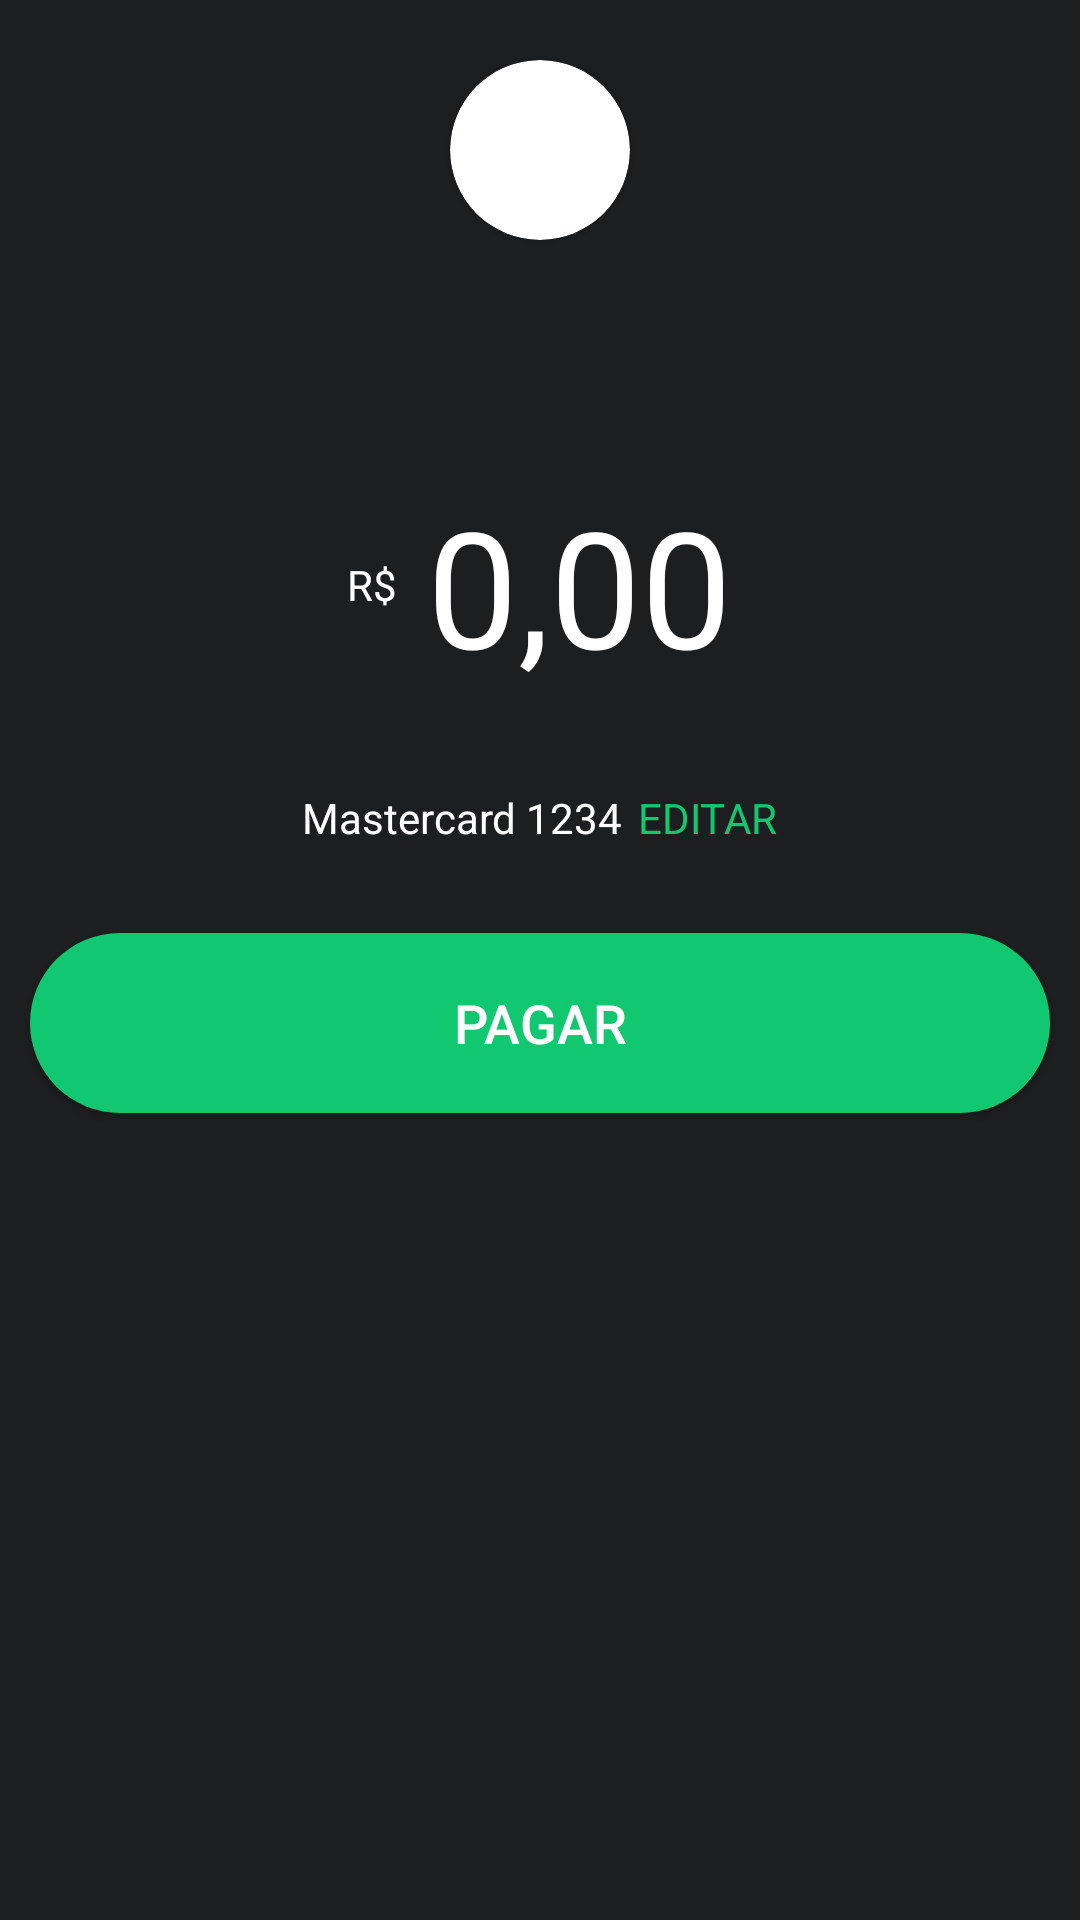

Reconstruct the res/layout file that produces this screen, plus the resources it refers to.
<!-- AndroidManifest.xml: application theme Theme.DesafioPicPay -->
<!-- res/layout/fragment_payment.xml -->
<?xml version="1.0" encoding="utf-8"?>
<layout xmlns:android="http://schemas.android.com/apk/res/android"
    xmlns:tools="http://schemas.android.com/tools"
    xmlns:app="http://schemas.android.com/apk/res-auto">

    <data>
        
        <variable
            name="viewModel"
            type="com.example.desafiopicpay.screens.payment.PaymentViewModel" />

        <variable
            name="imgUrl"
            type="String" />


    </data>


    <LinearLayout
        android:layout_width="match_parent"
        android:layout_height="match_parent"
        android:orientation="vertical"
        android:gravity="center_horizontal"
        android:background="#1D1E20">

        <androidx.cardview.widget.CardView
            android:id="@+id/circle_card_view"
            android:layout_width="60dp"
            android:layout_height="60dp"
            app:cardCornerRadius="50dp"
            android:layout_marginTop="20dp"
            android:layout_marginBottom="10dp">

            <ImageView
                android:id="@+id/user_image"
                android:layout_width="60dp"
                android:layout_height="60dp"
                imageUrl="@{imgUrl}"
                android:scaleType="centerCrop"/>

        </androidx.cardview.widget.CardView>

        <TextView
            android:id="@+id/username_txt"
            android:layout_width="wrap_content"
            android:layout_height="wrap_content"
            android:layout_marginBottom="50dp"
            android:textStyle="bold"
            android:textColor="@color/white"/>

        <LinearLayout
            android:layout_width="wrap_content"
            android:layout_height="wrap_content"
            android:orientation="horizontal">

            <TextView
                android:id="@+id/coin_symbol"
                android:layout_width="wrap_content"
                android:layout_height="wrap_content"
                android:layout_gravity="center_vertical"
                android:textColor="@color/white"
                android:text="R$"/>

            <EditText
                android:id="@+id/transfer_money"
                android:layout_width="wrap_content"
                android:layout_height="wrap_content"
                android:layout_weight="1"
                android:inputType="numberDecimal"
                android:hint="0,00"
                android:textColor="#11C76F"
                android:textSize="54dp"
                android:textColorHint="@color/white"
                android:layout_marginStart="10dp"
                android:background="@android:color/transparent"/>


        </LinearLayout>

        <LinearLayout
            android:layout_width="wrap_content"
            android:layout_height="wrap_content"
            android:orientation="horizontal"
            android:layout_marginTop="32dp"
            android:layout_marginBottom="29dp">

            <TextView
                android:id="@+id/card_flag"
                android:layout_width="wrap_content"
                android:layout_height="wrap_content"
                android:text="Mastercard 1234"
                android:layout_marginEnd="5dp"
                android:textColor="@color/white"/>

            <TextView
                android:id="@+id/edit_card"
                android:layout_width="wrap_content"
                android:layout_height="wrap_content"
                android:text="EDITAR"
                android:drawableLeft="@drawable/edit_dot"
                android:drawablePadding="5dp"
                android:textColor="#11C76F"/>

        </LinearLayout>

        <Button
            android:id="@+id/pay_btn"
            android:text="Pagar"
            android:textColor="#FFFFFF"
            android:textSize="18sp"
            android:layout_width="match_parent"
            android:layout_height="60dp"
            android:background="@drawable/buttonshape"
            android:layout_marginHorizontal="10dp"
            android:backgroundTint="#11C76F"
            />

    </LinearLayout>


</layout>
<!-- resources referenced by this layout -->
<resources>
  <color name="white">#FFFFFFFF</color>
  <!-- drawable buttonshape (drawable) -->
  <?xml version="1.0" encoding="utf-8"?>
  <shape xmlns:android="http://schemas.android.com/apk/res/android" android:shape="rectangle" >
      <corners
          android:radius="100dp"
          />
      <solid
          android:color="#11C76F"
          />
  </shape>
  <style name="Theme.DesafioPicPay" parent="Theme.MaterialComponents.DayNight.DarkActionBar">
          
          <item name="colorPrimary">@color/purple_500</item>
          <item name="colorPrimaryVariant">@color/purple_700</item>
          <item name="colorOnPrimary">@color/white</item>
          
          <item name="colorSecondary">@color/teal_200</item>
          <item name="colorSecondaryVariant">@color/teal_700</item>
          <item name="colorOnSecondary">@color/black</item>
          
          <item name="android:statusBarColor" tools:targetApi="l">?attr/colorPrimaryVariant</item>
          
      </style>
  <color name="purple_500">#11C76F</color>
  <color name="purple_700">#11C76F</color>
  <color name="teal_200">#FF03DAC5</color>
  <color name="teal_700">#FF018786</color>
  <color name="black">#FF000000</color>
</resources>
